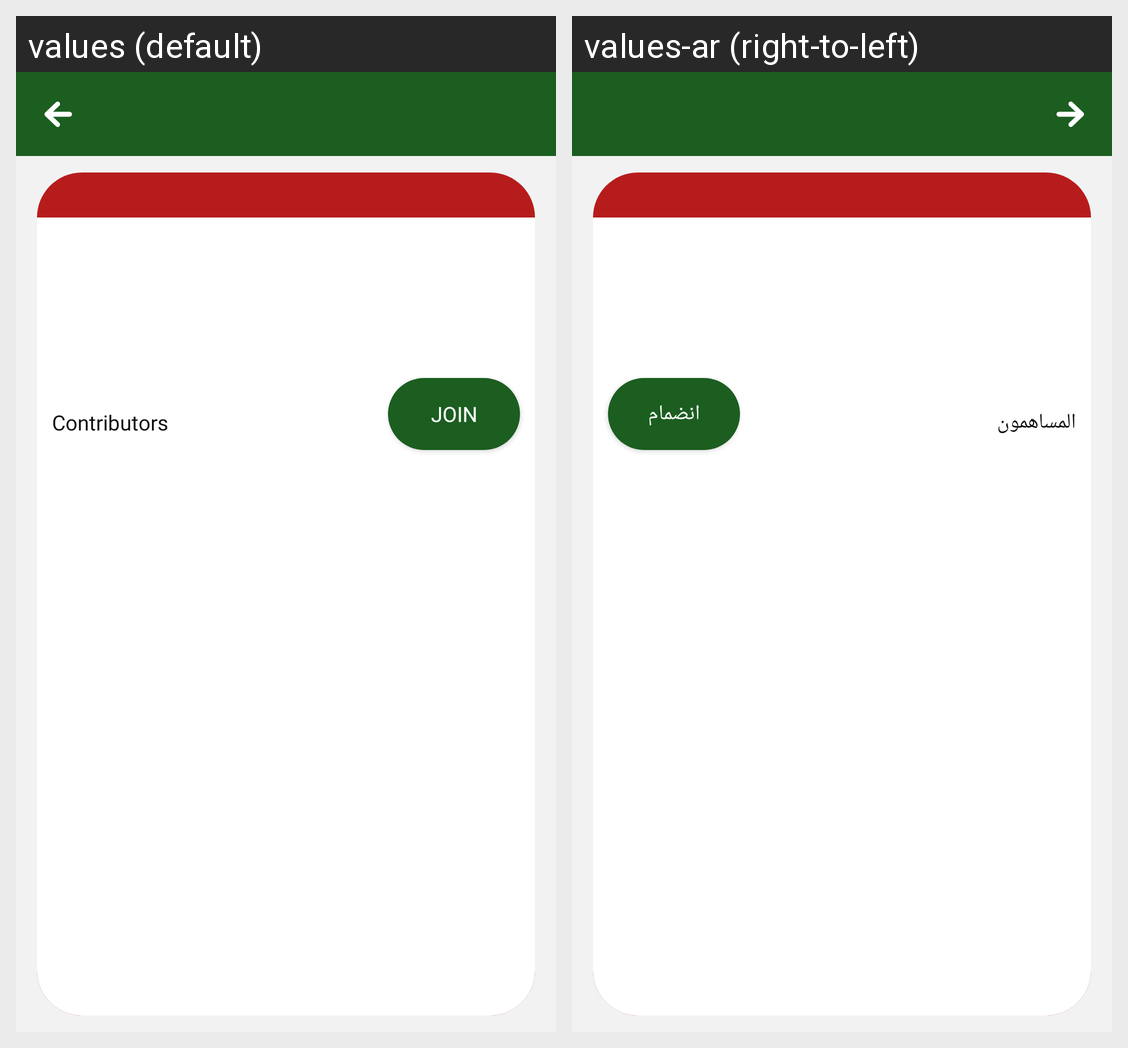

The same Android screen rendered under two of its app's locales, left to right. List the strings drawn on it with the default value and each locale's translation.
Android screen res/layout/activity_meeting.xml rendered under 2 locales, left to right: values (default), values-ar (right-to-left). Device: Nexus 5 (rendered at 1080×1920; each locale shown at half size, 540×960, under a caption strip naming it); theme Theme.AmpassadorsApp.
Strings drawn on this screen, with the default value and each locale's value (text and hints the layout hard-codes, and strings that could not be matched under every locale, appear in the picture but are not listed):

contributors
  values: Contributors
  values-ar: المساهمون

join
  values: Join
  values-ar: انضمام
